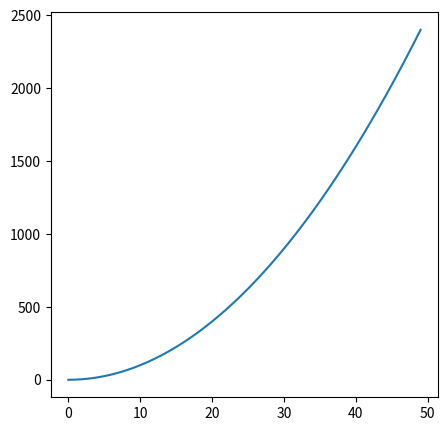

Here is the Python script that generated this plot:
import numpy as np
import matplotlib

from matplotlib import pyplot as plt

#%% plot something
x = np.arange(50)
y = x**2

# plot
fig, ax = plt.subplots(figsize = (5, 5))
ax.plot(x, y)
plt.show()

